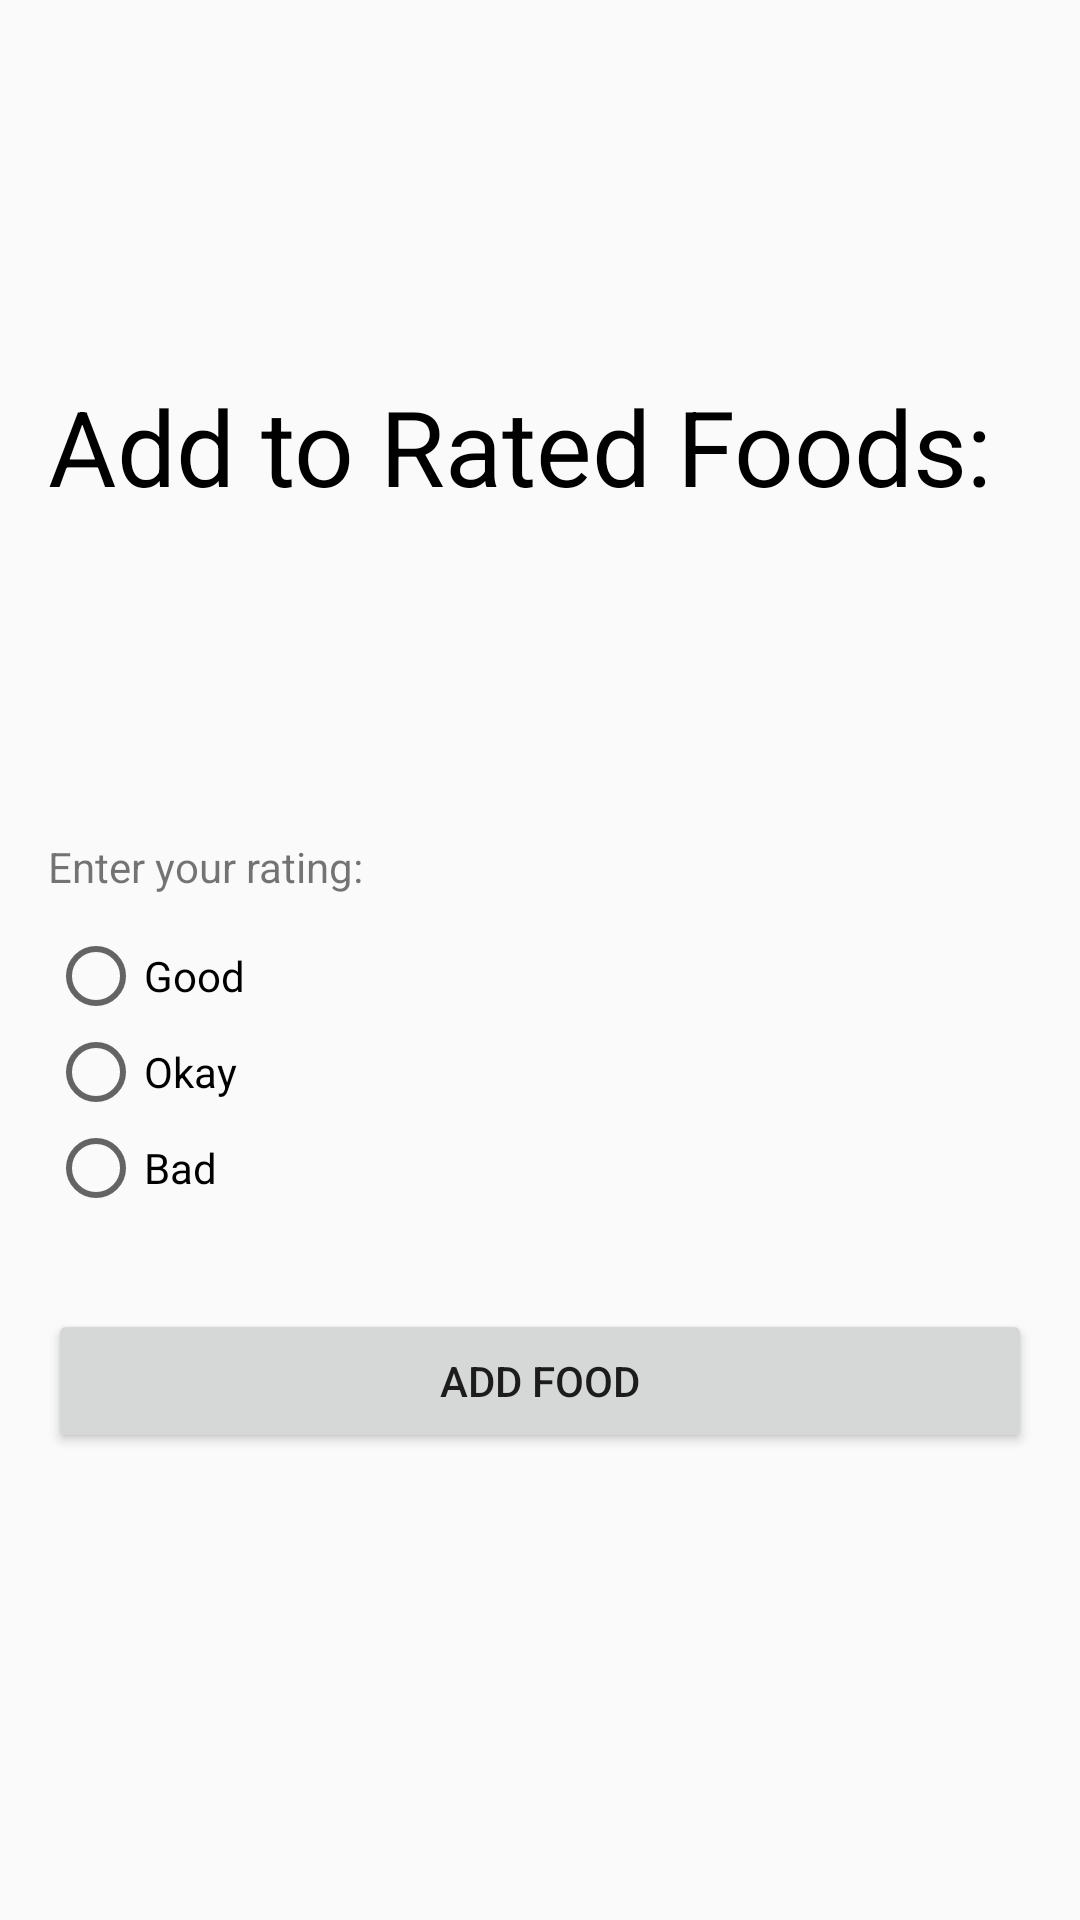

Produce the Android XML layout that renders to this screen, including the resource entries it uses.
<!-- AndroidManifest.xml: application theme AppTheme -->
<!-- res/layout/activity_add_food.xml -->
<?xml version="1.0" encoding="utf-8"?>
<RelativeLayout xmlns:android="http://schemas.android.com/apk/res/android"
                android:layout_width="match_parent"
                android:layout_height="match_parent"
                android:padding="16dp"
                android:gravity="center"
                android:id="@+id/layout">

    <TextView
            android:id="@+id/title"
            android:layout_width="match_parent"
            android:layout_height="wrap_content"
            android:textSize="35dp"
            android:textColor="#000000"
            android:paddingBottom="50dp"
            android:text="Add to Rated Foods:"/>

    <TextView
            android:id="@+id/tvValue"
            android:layout_width="match_parent"
            android:layout_height="wrap_content"
            android:textSize="28dp"
            android:textColor="#000000"
            android:layout_below="@+id/title"
            android:text=""/>

    <Button
            android:id="@+id/btnSubmit"
            android:layout_width="match_parent"
            android:layout_height="wrap_content"
            android:layout_below="@+id/tvValue"
            android:layout_marginTop="177dp"
            android:layout_marginBottom="30dp"
            android:text="Add Food"/>

    <RadioGroup
            android:layout_width="wrap_content"
            android:layout_height="wrap_content"
            android:layout_marginTop="50dp"
            android:layout_below="@+id/tvValue"
            android:id="@+id/radio"
            android:visibility="visible">
        <RadioButton
            android:text="Good"
            android:layout_width="wrap_content"
            android:layout_height="wrap_content"
            android:id="@+id/radio1"
            android:onClick="checkButton"/>
        <RadioButton
                android:text="Okay"
                android:layout_width="wrap_content"
                android:layout_height="wrap_content"
                android:id="@+id/radio2"
                android:onClick="checkButton"/>
        <RadioButton
                android:text="Bad"
                android:layout_width="wrap_content"
                android:layout_height="wrap_content"
                android:id="@+id/radio3"
                android:onClick="checkButton"/>
    </RadioGroup>

    <TextView
            android:text="Enter your rating:"
            android:layout_width="wrap_content"
            android:layout_below="@+id/tvValue"
            android:layout_height="wrap_content"
            android:id="@+id/ratingText"
            android:layout_marginTop="20dp"/>
</RelativeLayout>
<!-- resources referenced by this layout -->
<resources>
  <style name="AppTheme" parent="Theme.AppCompat.Light.NoActionBar">
          
          <item name="colorPrimary">@color/colorPrimary</item>
          <item name="colorPrimaryDark">@color/colorPrimaryDark</item>
          <item name="colorAccent">@color/colorAccent</item>
      </style>
  <color name="colorPrimary">#33b0ed</color>
  <color name="colorPrimaryDark">#138DC8</color>
  <color name="colorAccent">#dff2fa</color>
</resources>
